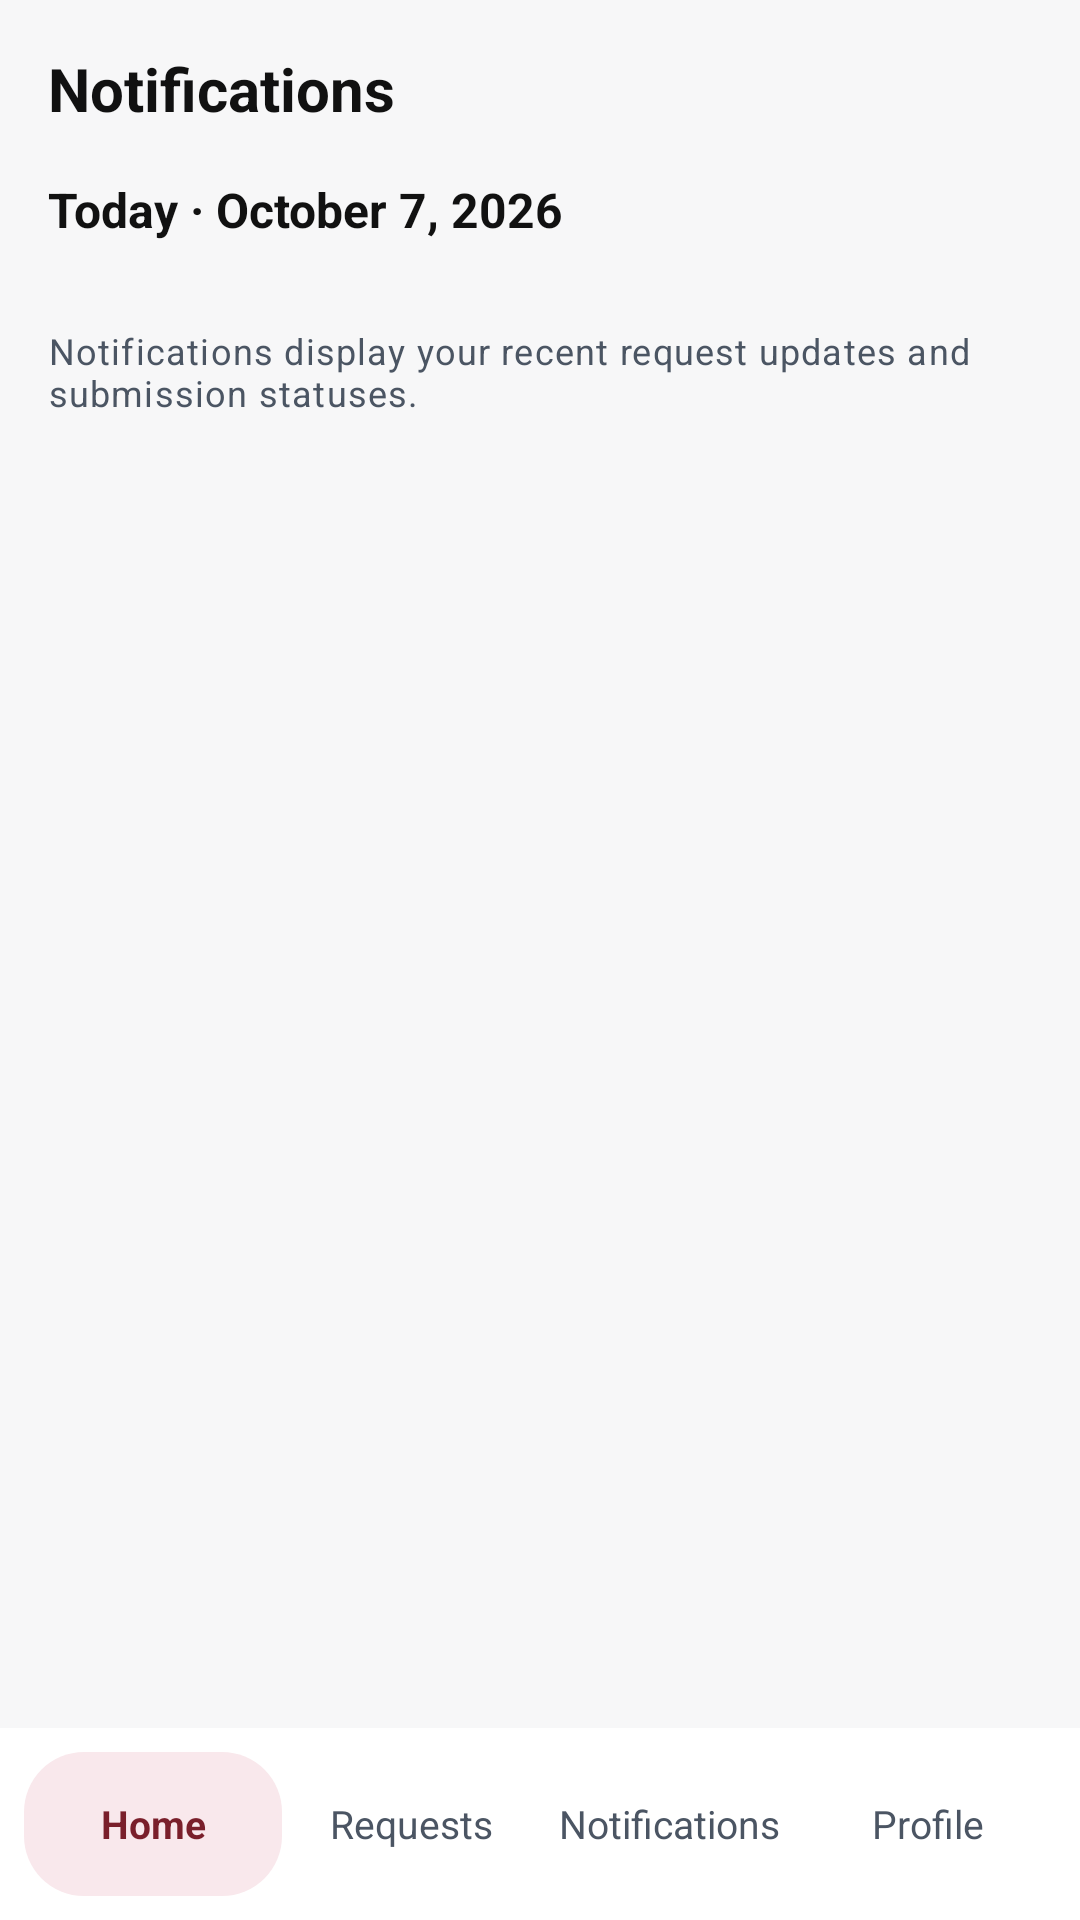

Android layout source for this screen:
<!-- AndroidManifest.xml: application theme Theme.BPSUDrive -->
<!-- res/layout/activity_student_notifications.xml -->
<?xml version="1.0" encoding="utf-8"?>
<LinearLayout xmlns:android="http://schemas.android.com/apk/res/android"
    xmlns:app="http://schemas.android.com/apk/res-auto"
    android:layout_width="match_parent"
    android:layout_height="match_parent"
    android:background="@color/home_bg"
    android:orientation="vertical">

    <TextView
        android:id="@+id/tvNotificationsTitle"
        android:layout_width="wrap_content"
        android:layout_height="wrap_content"
        android:paddingStart="16dp"
        android:paddingTop="16dp"
        android:paddingEnd="16dp"
        android:text="@string/notif_title"
        android:textColor="@color/text_primary"
        android:textSize="20sp"
        android:textStyle="bold" />

    <ScrollView
        android:layout_width="match_parent"
        android:layout_height="0dp"
        android:layout_weight="1"
        android:clipToPadding="false"
        android:fillViewport="true">

        <LinearLayout
            android:id="@+id/notificationList"
            android:layout_width="match_parent"
            android:layout_height="wrap_content"
            android:orientation="vertical"
            android:paddingStart="16dp"
            android:paddingTop="16dp"
            android:paddingEnd="16dp"
            android:paddingBottom="32dp">

            <TextView
                android:layout_width="wrap_content"
                android:layout_height="wrap_content"
                android:text="@string/notif_today"
                android:textColor="@color/text_primary"
                android:textSize="16sp"
                android:textStyle="bold" />

            <LinearLayout
                android:id="@+id/containerNotificationCards"
                android:layout_width="match_parent"
                android:layout_height="wrap_content"
                android:orientation="vertical"
                android:layout_marginTop="12dp">
            </LinearLayout>

            <TextView
                android:layout_width="wrap_content"
                android:layout_height="wrap_content"
                android:layout_marginTop="16dp"
                android:text="@string/notif_footer"
                android:textAppearance="@style/TextAppearance.BPSU.Note" />
        </LinearLayout>
    </ScrollView>

    <include
        android:id="@+id/bottomNav"
        layout="@layout/include_student_bottom_nav" />
</LinearLayout>
<!-- res/layout/include_student_bottom_nav.xml (included above) -->
<?xml version="1.0" encoding="utf-8"?>
<LinearLayout xmlns:android="http://schemas.android.com/apk/res/android"
    android:layout_width="match_parent"
    android:layout_height="wrap_content"
    android:background="@color/white"
    android:gravity="center_vertical"
    android:orientation="horizontal"
    android:padding="8dp">

    <TextView
        android:id="@+id/nav_home"
        android:layout_width="0dp"
        android:layout_height="48dp"
        android:layout_weight="1"
        android:background="@drawable/bg_nav_selected"
        android:gravity="center"
        android:text="@string/nav_home"
        android:textColor="@color/bpsu_maroon"
        android:textSize="13sp"
        android:textStyle="bold" />

    <TextView
        android:id="@+id/nav_requests"
        android:layout_width="0dp"
        android:layout_height="48dp"
        android:layout_weight="1"
        android:gravity="center"
        android:text="@string/nav_requests"
        android:textColor="@color/text_secondary"
        android:textSize="13sp" />

    <TextView
        android:id="@+id/nav_notifications"
        android:layout_width="0dp"
        android:layout_height="48dp"
        android:layout_weight="1"
        android:gravity="center"
        android:text="@string/nav_notifications"
        android:textColor="@color/text_secondary"
        android:textSize="13sp" />

    <TextView
        android:id="@+id/nav_profile"
        android:layout_width="0dp"
        android:layout_height="48dp"
        android:layout_weight="1"
        android:gravity="center"
        android:text="@string/nav_profile"
        android:textColor="@color/text_secondary"
        android:textSize="13sp" />
</LinearLayout>
<!-- resources referenced by this layout -->
<resources>
  <color name="bpsu_maroon">#7A1F2B</color>
  <color name="home_bg">#FFF7F7F8</color>
  <color name="text_primary">#FF111111</color>
  <color name="text_secondary">#FF4B5563</color>
  <color name="white">#FFFFFFFF</color>
  <!-- drawable bg_nav_selected (drawable) -->
  <?xml version="1.0" encoding="utf-8"?>
  <shape xmlns:android="http://schemas.android.com/apk/res/android">
      <solid android:color="@color/nav_selected_bg" />
      <corners android:radius="20dp" />
  </shape>
  <string name="nav_home">Home</string>
  <string name="nav_notifications">Notifications</string>
  <string name="nav_profile">Profile</string>
  <string name="nav_requests">Requests</string>
  <string name="notif_footer">Notifications display your recent request updates and submission statuses.</string>
  <string name="notif_title">Notifications</string>
  <string name="notif_today">Today · October 7, 2026</string>
  <style name="TextAppearance.BPSU.Note" parent="TextAppearance.Material3.BodySmall">
          <item name="android:textSize">@dimen/auth_note_size</item>
          <item name="android:textColor">@color/text_secondary</item>
      </style>
  <style name="Theme.BPSUDrive" parent="Base.Theme.BPSUDrive" />
  <color name="nav_selected_bg">#FFF9E8EC</color>
  <dimen name="auth_note_size">12sp</dimen>
  <style name="Base.Theme.BPSUDrive" parent="Theme.Material3.DayNight.NoActionBar">
          
          <item name="colorPrimary">@color/bpsu_maroon</item>
          <item name="android:statusBarColor">@color/bpsu_maroon</item>
      </style>
</resources>
